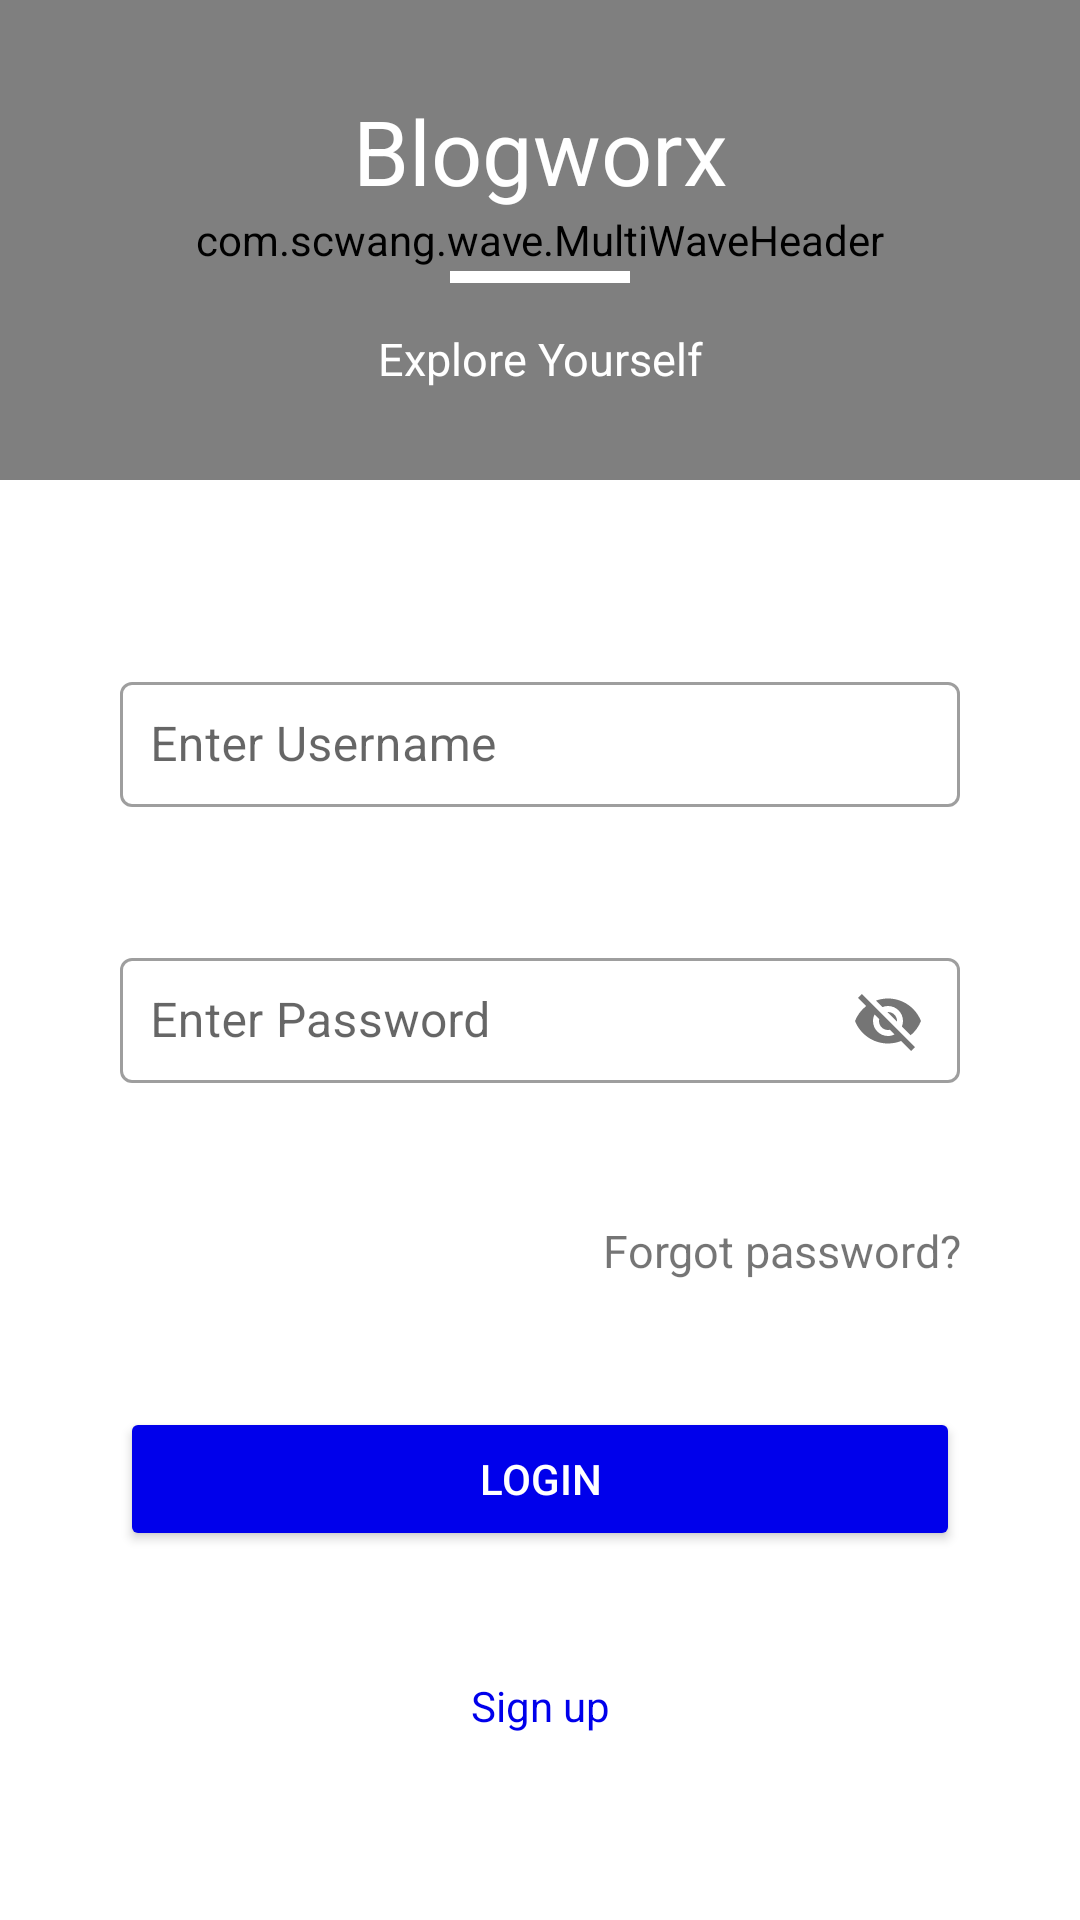

Android layout source for this screen:
<!-- AndroidManifest.xml: application theme Theme.Demo -->
<!-- res/layout/activity_blogworx.xml -->
<?xml version="1.0" encoding="utf-8"?>
<androidx.constraintlayout.widget.ConstraintLayout xmlns:android="http://schemas.android.com/apk/res/android"
    xmlns:app="http://schemas.android.com/apk/res-auto"
    xmlns:tools="http://schemas.android.com/tools"
    android:layout_width="match_parent"
    android:layout_height="match_parent"
    tools:context=".Blogworx">
    <androidx.constraintlayout.widget.Guideline
        android:layout_width="wrap_content"
        android:layout_height="wrap_content"
        android:orientation="horizontal"
        android:id="@+id/guide_blog"
        app:layout_constraintGuide_percent="0.25"
        app:layout_constraintStart_toStartOf="parent"
        app:layout_constraintTop_toTopOf="parent"
        />

        <com.scwang.wave.MultiWaveHeader
            android:id="@+id/waveHeader"
            android:layout_width="match_parent"
            android:layout_height="0dp"
            app:mwhStartColor="@color/blue"
            app:mwhCloseColor="@color/blue"
            app:mwhIsRunning="true"
            app:mwhWaves="MultiWave"
            app:layout_constraintStart_toStartOf="parent"
            app:layout_constraintEnd_toEndOf="parent"
            app:layout_constraintBottom_toBottomOf="@id/guide_blog"
            app:layout_constraintTop_toTopOf="parent"
            app:mwhWaveHeight="60dp" />
        <androidx.constraintlayout.widget.ConstraintLayout
            android:layout_width="match_parent"
            android:layout_height="match_parent"
            >
        <TextView
            android:layout_width="match_parent"
            android:layout_height="wrap_content"
            android:textSize="30sp"
            android:gravity="center"
            android:layout_margin="30dp"
            android:id="@+id/blogworx"
            android:textColor="@color/white"
            app:layout_constraintStart_toStartOf="parent"
            app:layout_constraintEnd_toEndOf="parent"
            app:layout_constraintTop_toTopOf="parent"
            android:text="Blogworx"
            />
        <View
            android:layout_width="60dp"
            android:layout_height="4dp"
            app:layout_constraintStart_toStartOf="parent"
            app:layout_constraintEnd_toEndOf="parent"
            android:id="@+id/view"
            app:layout_constraintTop_toBottomOf="@id/blogworx"
            android:background="@color/white"
            android:layout_margin="20dp"
            />
        <TextView
            android:layout_width="match_parent"
            android:layout_height="wrap_content"
            app:layout_constraintStart_toStartOf="parent"
            app:layout_constraintEnd_toEndOf="parent"
            android:gravity="center"
            android:textColor="@color/white"
            android:textSize="15sp"
            android:layout_margin="15dp"
            app:layout_constraintTop_toBottomOf="@id/view"
            android:text="Explore Yourself"
            />
        </androidx.constraintlayout.widget.ConstraintLayout>
  
    <androidx.constraintlayout.widget.ConstraintLayout
        android:layout_width="match_parent"
        android:layout_height="0dp"
        android:id="@+id/cons"
        android:padding="30dp"
        app:layout_constraintStart_toStartOf="parent"
        app:layout_constraintTop_toBottomOf="@id/guide_blog"
        app:layout_constraintEnd_toEndOf="parent"
        app:layout_constraintBottom_toBottomOf="parent"
        >
    <com.google.android.material.textfield.TextInputLayout
        android:layout_width="match_parent"
        android:layout_height="wrap_content"
        android:layout_margin="10dp"
        android:id="@+id/til_name"
        style="@style/Widget.MaterialComponents.TextInputLayout.OutlinedBox"
        app:layout_constraintStart_toStartOf="parent"
        app:layout_constraintTop_toTopOf="parent"
        app:layout_constraintBottom_toTopOf="@id/til_pass"
        app:layout_constraintVertical_chainStyle="spread"
        >
        <com.google.android.material.textfield.TextInputEditText
            android:layout_width="match_parent"
            android:layout_height="wrap_content"
            android:hint="Enter Username"
            android:padding="10dp"
            />
    </com.google.android.material.textfield.TextInputLayout>
    <com.google.android.material.textfield.TextInputLayout
        android:layout_width="match_parent"
        android:layout_height="wrap_content"
        android:layout_margin="10dp"
        android:id="@+id/til_pass"
        app:layout_constraintStart_toStartOf="parent"
        app:layout_constraintTop_toBottomOf="@id/til_name"
        app:layout_constraintBottom_toTopOf="@id/forget"
        style="@style/Widget.MaterialComponents.TextInputLayout.OutlinedBox"
        app:passwordToggleEnabled="true"
        >
        <com.google.android.material.textfield.TextInputEditText
            android:layout_width="match_parent"
            android:layout_height="wrap_content"
            android:hint="Enter Password"
            android:padding="10dp"
            />
    </com.google.android.material.textfield.TextInputLayout>
    <TextView
        android:layout_width="match_parent"
        android:layout_height="wrap_content"
        android:text="Forgot password?"
        android:gravity="end"
        android:id="@+id/forget"
        app:layout_constraintEnd_toEndOf="parent"
        app:layout_constraintTop_toBottomOf="@id/til_pass"
        app:layout_constraintBottom_toTopOf="@id/login_btn"
        android:textSize="15sp"
        android:layout_margin="10dp"
        />
    <Button
        android:layout_width="match_parent"
        android:layout_height="wrap_content"
        android:text="Login"
        android:id="@+id/login_btn"
        android:textColor="@color/white"
        android:backgroundTint="@color/blue"
        app:layout_constraintStart_toStartOf="parent"
        app:layout_constraintEnd_toEndOf="parent"
        app:layout_constraintTop_toBottomOf="@id/forget"
        app:layout_constraintBottom_toTopOf="@id/sign_up"
        android:layout_margin="10dp"
        />
    <TextView
        android:layout_width="match_parent"
        android:layout_height="wrap_content"
        android:text="Sign up"
        android:id="@+id/sign_up"
        app:layout_constraintStart_toStartOf="parent"
        app:layout_constraintEnd_toEndOf="parent"
        app:layout_constraintTop_toBottomOf="@id/login_btn"
        app:layout_constraintBottom_toBottomOf="parent"
        android:gravity="center"
        android:textColor="@color/blue"
        android:layout_margin="10dp"
        />
    </androidx.constraintlayout.widget.ConstraintLayout>
</androidx.constraintlayout.widget.ConstraintLayout>
<!-- resources referenced by this layout -->
<resources>
  <color name="blue">#0000EB</color>
  <color name="white">#FFFFFFFF</color>
  <style name="Theme.Demo" parent="Theme.MaterialComponents.DayNight.NoActionBar">
          
          <item name="colorPrimary">@color/purple_500</item>
          <item name="colorPrimaryVariant">@color/purple_700</item>
          <item name="colorOnPrimary">@color/white</item>
          
          <item name="colorSecondary">@color/teal_200</item>
          <item name="colorSecondaryVariant">@color/teal_700</item>
          <item name="colorOnSecondary">@color/black</item>
          
          <item name="android:statusBarColor" tools:targetApi="l">?attr/colorPrimaryVariant</item>
          
      </style>
  <color name="purple_500">#FF6200EE</color>
  <color name="purple_700">#FF3700B3</color>
  <color name="teal_200">#FF03DAC5</color>
  <color name="teal_700">#FF018786</color>
  <color name="black">#FF000000</color>
</resources>
